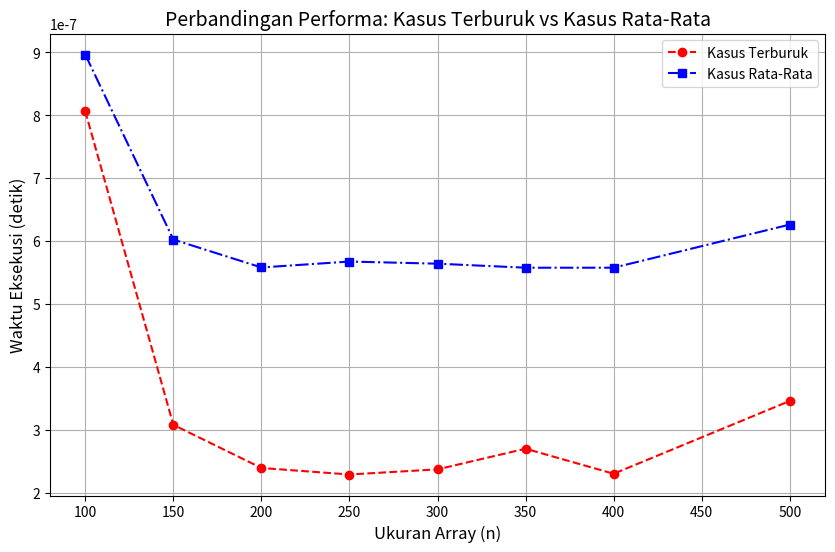

Recreate this plot in Python.
# [redacted]
import random
import time
import matplotlib.pyplot as plt

def generate_array(n, max_value=100, seed=None):
    if seed is not None:
        random.seed(seed)  
    return [random.randint(1, max_value) for _ in range(n)]

def is_unique(array):
    seen = set()  
    for num in array:
        if num in seen:  
            return False
        seen.add(num)  
    return True

def measure_time(func, *args):
    start_time = time.perf_counter()  
    func(*args)  
    end_time = time.perf_counter()  
    return end_time - start_time  

def measure_average_time(func, *args, runs=5):
    times = [measure_time(func, *args) for _ in range(runs)]
    return sum(times) / len(times)  

def validate_input(n, max_value):
    if n <= 0:
        raise ValueError("Ukuran array (n) harus lebih besar dari 0.")
    if max_value <= 0:
        raise ValueError("Nilai maksimum harus lebih besar dari 0.")

def main():
    ns = [100, 150, 200, 250, 300, 350, 400, 500]  
    max_value = 250 - 40  

    worst_case_times = []  
    average_case_times = []  

    for n in ns:
        validate_input(n, max_value)  
        array = generate_array(n, max_value, seed=42)
        worst_case_array = [1] * n
        worst_case_time = measure_average_time(is_unique, worst_case_array)
        average_case_time = measure_average_time(is_unique, array)
        worst_case_times.append(worst_case_time)
        average_case_times.append(average_case_time)
        print(f"n = {n}, Array Unik: {is_unique(array)}, "
              f"Waktu Kasus Terburuk = {worst_case_time:.10f}s, "
              f"Waktu Kasus Rata-Rata = {average_case_time:.10f}s")

    plt.figure(figsize=(10, 6))
    plt.plot(ns, worst_case_times, marker='o', label='Kasus Terburuk', color='red', linestyle='--')
    plt.plot(ns, average_case_times, marker='s', label='Kasus Rata-Rata', color='blue', linestyle='-.')
    plt.title('Perbandingan Performa: Kasus Terburuk vs Kasus Rata-Rata', fontsize=14)
    plt.xlabel('Ukuran Array (n)', fontsize=12)
    plt.ylabel('Waktu Eksekusi (detik)', fontsize=12)
    plt.legend(fontsize=10)
    plt.grid(True)
    plt.show()

if __name__ == "__main__":
    main()
